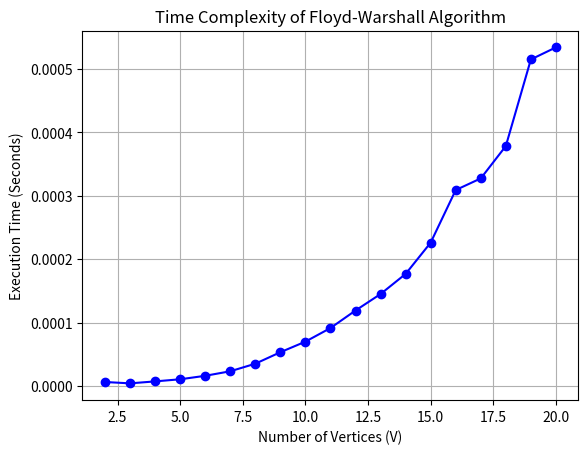

Recreate this plot in Python.
import time
import matplotlib.pyplot as plt
import random

def floyd_warshall(graph):
    V = len(graph)
    dist = [row[:] for row in graph]
    for k in range(V):
        for i in range(V):
            for j in range(V):
                if dist[i][j] > dist[i][k] + dist[k][j]:
                    dist[i][j] = dist[i][k] + dist[k][j]
    return dist

def generate_random_graph(V):
    graph = [[float('inf')] * V for _ in range(V)]
    for i in range(V):
        graph[i][i] = 0
    for i in range(V):
        for j in range(i + 1, V):
            weight = random.randint(1, 10)
            graph[i][j] = graph[j][i] = weight
    return graph

def measure_execution_time():
    sizes = list(range(2, 21))
    times = []
    for V in sizes:
        graph = generate_random_graph(V)
        start_time = time.time()
        floyd_warshall(graph)
        end_time = time.time()
        times.append(end_time - start_time)
    return sizes, times

sizes, times = measure_execution_time()

plt.plot(sizes, times, marker='o', linestyle='-', color='b')
plt.xlabel('Number of Vertices (V)')
plt.ylabel('Execution Time (Seconds)')
plt.title('Time Complexity of Floyd-Warshall Algorithm')
plt.grid(True)
plt.show()